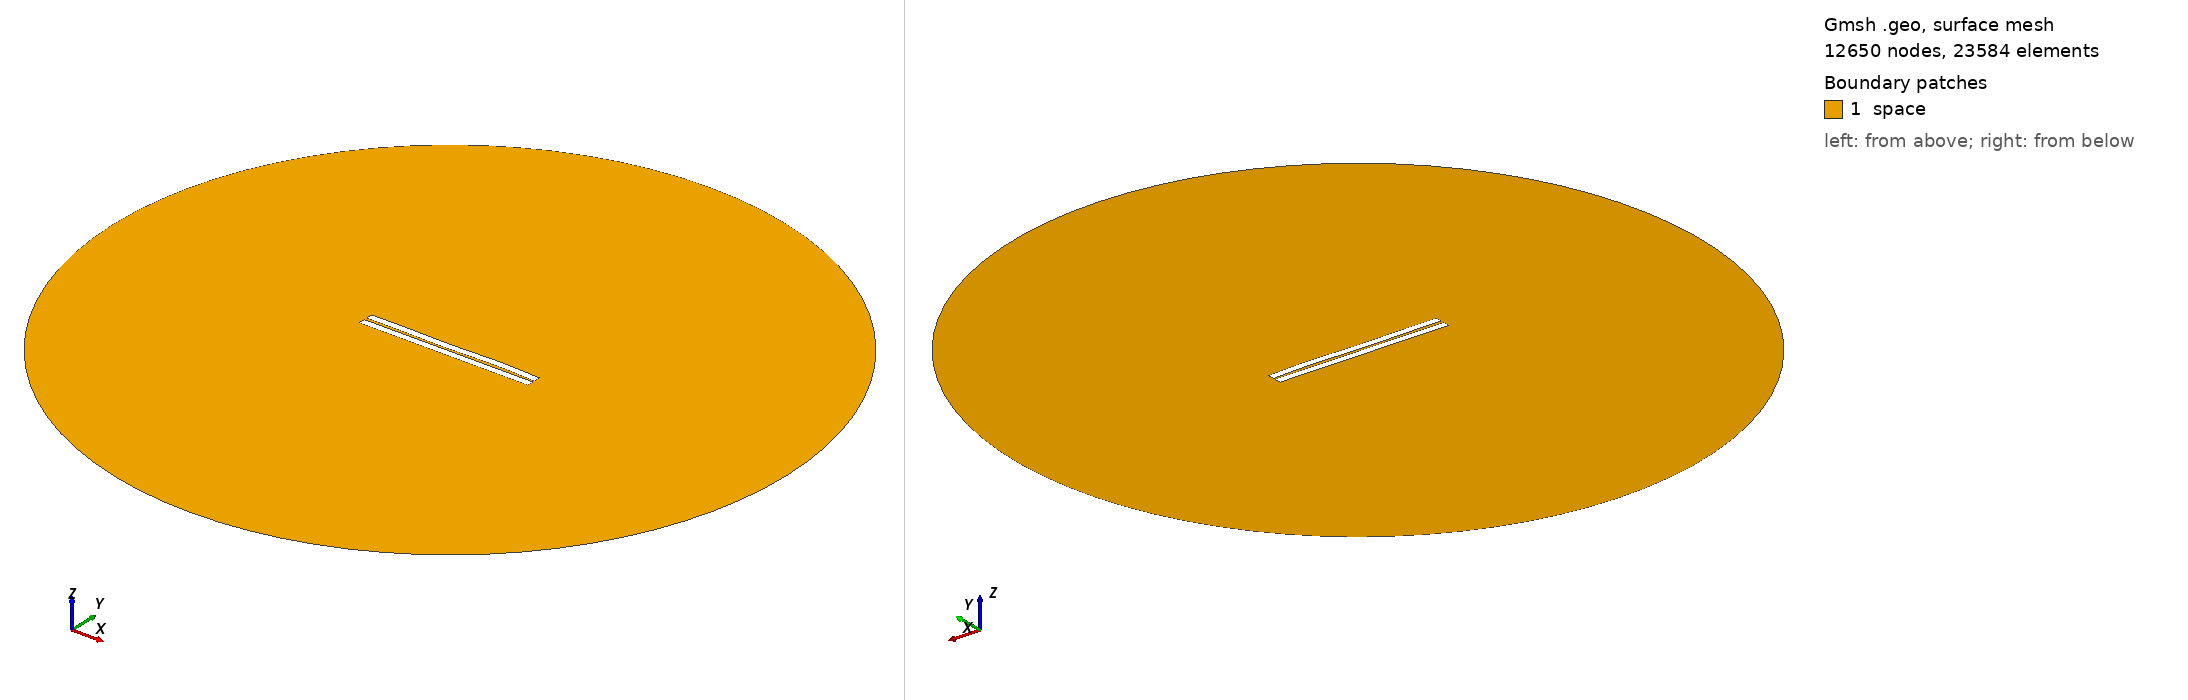

Gmsh geometry script, surface-meshed: 12650 nodes, 23584 surface elements. Boundary patches (legend numbers): 1 space. Left view from above one corner, right view from below the opposite corner. Legend entries are the model's physical surfaces. The drawing asked Gmsh for element sizes between 1% and 20% of the model's largest extent; the script's own settings can give other sizes.

=== 180.geo (drawn) ===
//---------------------------------------
// Geometry kernel
//---------------------------------------

SetFactory("OpenCASCADE");



//---------------------------------------
// Parameters of the geometry
//---------------------------------------

// Overetch of the upper plate
overetch = 0.0;

// Distance between the plates
distance = 1.5;

// Discretization over the x axis (for the deformation)
nx = 50; 

// Length of the plate
L = 100 - overetch; 

// Number of modes
n = 4; 

// 1st mode coefficient
coeff(1) = -0.075;
beta(1) = 0.596864 * 3.1415926535 / L;

// 2nd mode coefficient
coeff(2) = 0.0;
beta(2) = 1.49418 * 3.1415926535 / L;

// 3rd mode coefficient
coeff(3) = -0.15;
beta(3) = 2.50025 * 3.1415926535 / L;

// 4th mode coefficient
coeff(4) = 0.15;
beta(4) = 3.49999 * 3.1415926535 / L;



//---------------------------------------
// Upper plate (deformed rectangle)
//---------------------------------------

// Coordiantes of the upper plate
xmin = -50;
xmax = 50 - overetch;

// Height of the upper plate
yheight = 4 - 2 * overetch;

// Indexes of the points
UpperID[] = {};
LowerID[] = {};
LeftID[] = {};
RightID[] = {};

// Point index
p = 1;

// Horizontal edges
For i In {1:nx}
    x = xmin + (i-1)*(xmax - xmin)/(nx-1);

    y_bottom = distance / 2 + overetch;
    For j In {1:n}
        C = (Cosh(beta(j)*L) + Cos(beta(j)*L)) / (Sinh(beta(j)*L) + Sin(beta(j)*L));
        y_bottom  = y_bottom + coeff(j) * (Cosh(beta(j)*(x+50)) - Cos(beta(j)*(x+50)) - C * (Sinh(beta(j)*(x+50)) - Sin(beta(j)*(x+50))));
    EndFor

    y_top = y_bottom + yheight;

    Point(p) = {x, y_top, 0, 1.0};
    UpperID[i] = p;
    p = p + 1;

    Point(p) = {x, y_bottom, 0, 1.0};
    LowerID[i] = p;
    p = p + 1;
EndFor

// Create point lists
UpperPts[] = {}; LowerPts[] = {};
For i In {1:nx}
  UpperPts[] += {UpperID[i]};
  LowerPts[] += {LowerID[i]};
EndFor

// Build splines
Spline(1) = {UpperPts[]};
Spline(2) = {LowerPts[]};
Line(3) = {LowerPts[nx-1], UpperPts[nx-1]};
Line(4) = {LowerPts[0], UpperPts[0]};

// Build the plane surface
Curve Loop(1) = {2, 3, -1, -4};
Plane Surface(1) = {1};



//---------------------------------------
// Lower plate (rectangle)
//---------------------------------------

// Vertices
Point(1001) = {-50, -1, 0, 1.0};
Point(1002) = { 50, -1, 0, 1.0};
Point(1003) = { 50,  -5, 0, 1.0};
Point(1004) = {-50,  -5, 0, 1.0};

// Edges
Line(5) = {1001, 1002};
Line(6) = {1002, 1003};
Line(7) = {1003, 1004};
Line(8) = {1004, 1001};

// Plane surface
Line Loop(2) = {5, 6, 7, 8};
Plane Surface(2) = {2}; 



//---------------------------------------
// Outer (fictious) boundary
//---------------------------------------

// Points
Point(1005) = {0, 0, 0};       // Center
Point(1006) = {200, 0, 0};     // Start point
Point(1007) = {0, 200, 0};     // 90 degrees
Point(1008) = {-200, 0, 0};    // 180 degrees
Point(1009) = {0, -200, 0};    // 270 degrees

// Circle arcs (each needs start, center, end)
Circle(9) = {1006, 1005, 1007};
Circle(10) = {1007, 1005, 1008};
Circle(11) = {1008, 1005, 1009};
Circle(12) = {1009, 1005, 1006};

// Plane surface for the entire domain
Curve Loop(3) = {9, 10, 11, 12};
Surface(3) = {3};

// Subtract the plates from the whole domain to obtain the actual domain where we want to solve the equations
BooleanDifference{ Surface{3}; Delete; }{ Surface{1}; Surface{2}; Delete; }




//---------------------------------------
// Transfinite Lines/Curves
//---------------------------------------

// Set the number of points on the boundaries
r = 7;

// Plates
Transfinite Curve {1, 2} = 50*r Using Progression 1;
Transfinite Curve {3, 4} = 2*r Using Progression 1;
Transfinite Line {5, 7} = 50*r Using Progression 1;
Transfinite Line {6, 8} = 2*r Using Progression 1;

// Outer boundary
Transfinite Line {9, 10, 11, 12} = 20 Using Progression 1;



//---------------------------------------
// Physical groups
//---------------------------------------                

// Physical curves (boundaries)
Physical Line("force_segment", 10) = {2};
Physical Line("upper_plate", 11) = {1, 3, 4};
Physical Line("lower_plate", 12) = {5, 6, 7, 8};
Physical Line("boundary", 20) = {9, 10, 11, 12};

// Physical Surfaces
Physical Surface("space", 30) = {3};



//---------------------------------------
// 6. Generate the Mesh
//---------------------------------------

// 2D mesh generation
Mesh 2;
